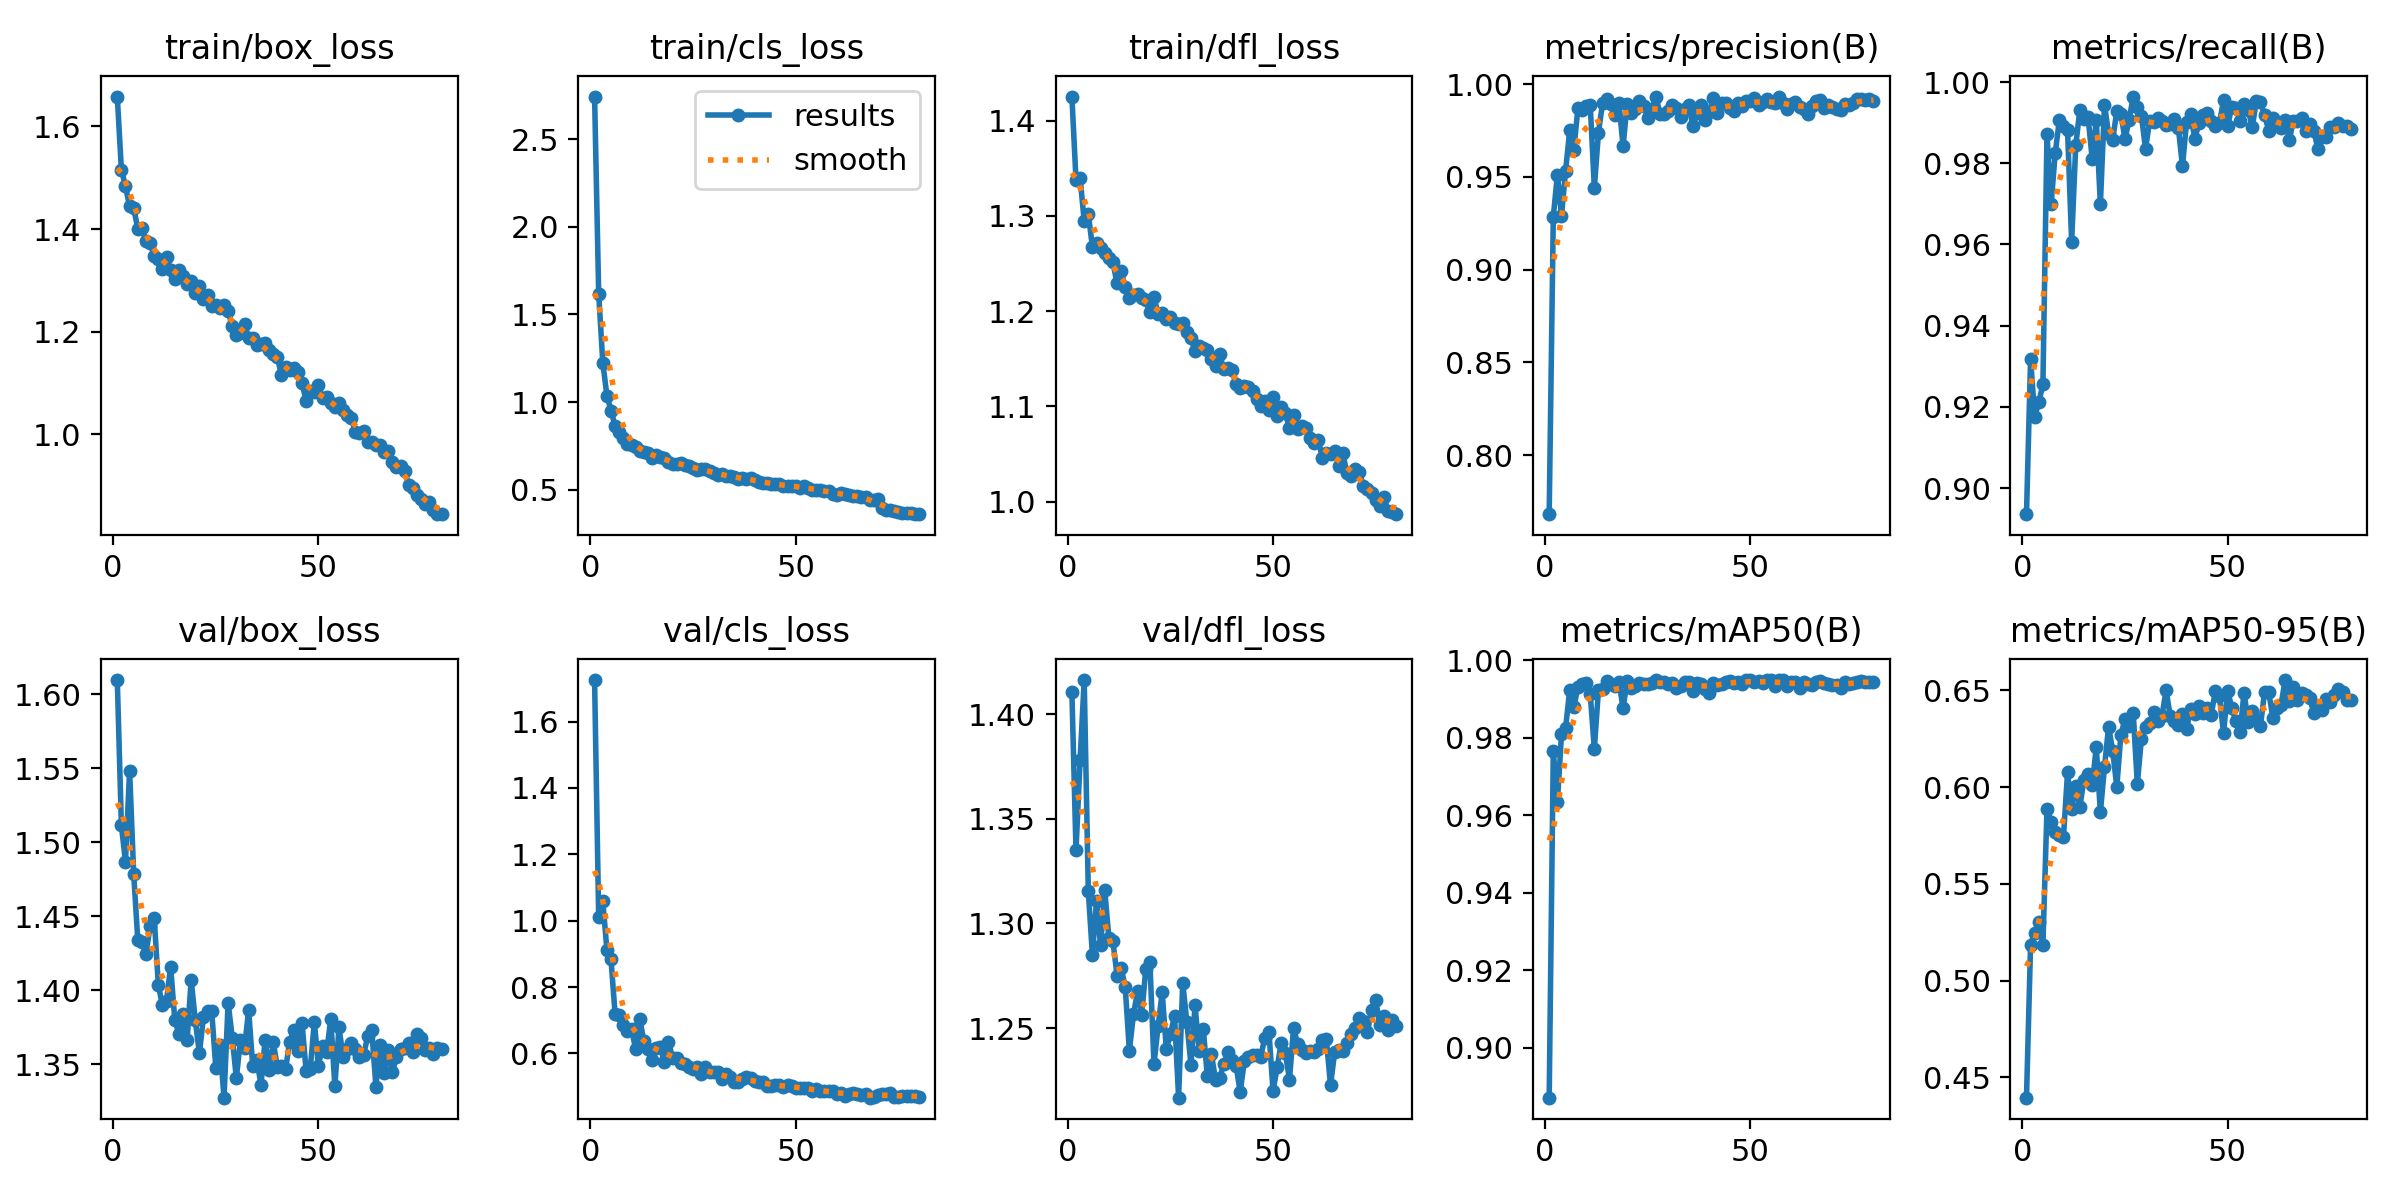

The data file committed next to this chart (first rows):
epoch, time, train/box_loss, train/cls_loss, train/dfl_loss, metrics/precision(B), metrics/recall(B), metrics/mAP50(B), metrics/mAP50-95(B), val/box_loss, val/cls_loss, val/dfl_loss, lr/pg0, lr/pg1, lr/pg2
1, 17.09, 1.658, 2.742, 1.425, 0.7682, 0.8936, 0.8871, 0.4395, 1.61, 1.725, 1.411, 0.0004733, 0.0004733, 0.0004733
2, 33.3, 1.515, 1.618, 1.338, 0.9283, 0.9318, 0.9765, 0.5186, 1.511, 1.01, 1.335, 0.0009379, 0.0009379, 0.0009379
3, 49.42, 1.484, 1.225, 1.34, 0.9513, 0.9176, 0.9634, 0.5248, 1.487, 1.059, 1.378, 0.001391, 0.001391, 0.001391
4, 65.54, 1.444, 1.037, 1.295, 0.9291, 0.9211, 0.9808, 0.5304, 1.549, 0.9126, 1.416, 0.001376, 0.001376, 0.001376
5, 81.7, 1.441, 0.9516, 1.302, 0.9534, 0.9256, 0.9825, 0.5184, 1.478, 0.883, 1.315, 0.001358, 0.001358, 0.001358
6, 97.88, 1.401, 0.8625, 1.267, 0.9751, 0.9872, 0.9924, 0.589, 1.434, 0.7181, 1.285, 0.001341, 0.001341, 0.001341
7, 114.1, 1.401, 0.8292, 1.272, 0.9645, 0.9699, 0.9879, 0.5818, 1.432, 0.7171, 1.311, 0.001323, 0.001323, 0.001323
8, 130.3, 1.376, 0.7926, 1.267, 0.9872, 0.9825, 0.9931, 0.5767, 1.425, 0.6858, 1.289, 0.001305, 0.001305, 0.001305
9, 146.6, 1.373, 0.7581, 1.261, 0.9859, 0.9906, 0.9938, 0.5755, 1.444, 0.6678, 1.316, 0.001288, 0.001288, 0.001288
10, 162.8, 1.347, 0.7575, 1.256, 0.9883, 0.9891, 0.994, 0.574, 1.449, 0.6721, 1.293, 0.00127, 0.00127, 0.00127
11, 179.1, 1.341, 0.7411, 1.251, 0.9888, 0.9883, 0.9912, 0.6077, 1.404, 0.614, 1.291, 0.001252, 0.001252, 0.001252
12, 195.5, 1.323, 0.7192, 1.229, 0.944, 0.9607, 0.9771, 0.589, 1.39, 0.7036, 1.275, 0.001234, 0.001234, 0.001234
13, 211.9, 1.345, 0.7154, 1.242, 0.9738, 0.9844, 0.9923, 0.6005, 1.393, 0.6374, 1.279, 0.001217, 0.001217, 0.001217
14, 228.4, 1.32, 0.7082, 1.225, 0.9898, 0.9932, 0.9927, 0.59, 1.416, 0.6126, 1.269, 0.001199, 0.001199, 0.001199
15, 244.7, 1.302, 0.6795, 1.214, 0.992, 0.991, 0.9946, 0.6038, 1.38, 0.5802, 1.239, 0.001181, 0.001181, 0.001181
16, 261.1, 1.32, 0.6982, 1.217, 0.9895, 0.9914, 0.9939, 0.607, 1.371, 0.615, 1.257, 0.001164, 0.001164, 0.001164
17, 277.5, 1.309, 0.6875, 1.218, 0.9836, 0.9811, 0.9932, 0.6009, 1.384, 0.6206, 1.268, 0.001146, 0.001146, 0.001146
18, 293.8, 1.294, 0.6782, 1.214, 0.9898, 0.9907, 0.9944, 0.6206, 1.366, 0.5727, 1.256, 0.001128, 0.001128, 0.001128
19, 310.2, 1.299, 0.6605, 1.212, 0.9665, 0.9698, 0.9877, 0.5871, 1.407, 0.6341, 1.278, 0.001111, 0.001111, 0.001111
20, 326.7, 1.275, 0.649, 1.199, 0.9895, 0.9944, 0.9947, 0.6104, 1.38, 0.5867, 1.282, 0.001093, 0.001093, 0.001093
21, 343.1, 1.289, 0.645, 1.215, 0.9843, 0.9873, 0.9929, 0.6313, 1.357, 0.5861, 1.233, 0.001075, 0.001075, 0.001075
22, 359.5, 1.265, 0.6518, 1.197, 0.9865, 0.9858, 0.9934, 0.6188, 1.382, 0.5709, 1.251, 0.001058, 0.001058, 0.001058
23, 376, 1.272, 0.6402, 1.198, 0.9911, 0.9929, 0.9942, 0.6002, 1.386, 0.5683, 1.267, 0.00104, 0.00104, 0.00104
24, 392.4, 1.25, 0.6339, 1.192, 0.9884, 0.9921, 0.994, 0.6272, 1.386, 0.5599, 1.24, 0.001022, 0.001022, 0.001022
25, 408.9, 1.251, 0.6257, 1.194, 0.9818, 0.986, 0.9939, 0.6351, 1.348, 0.5529, 1.247, 0.001005, 0.001005, 0.001005
26, 425.4, 1.246, 0.6148, 1.188, 0.9864, 0.9907, 0.994, 0.6315, 1.363, 0.5595, 1.256, 0.0009869, 0.0009869, 0.0009869
27, 441.9, 1.253, 0.6186, 1.187, 0.9933, 0.9964, 0.9949, 0.6383, 1.328, 0.5374, 1.217, 0.0009692, 0.0009692, 0.0009692
28, 458.3, 1.24, 0.6176, 1.187, 0.984, 0.9938, 0.9944, 0.6018, 1.392, 0.5592, 1.272, 0.0009515, 0.0009515, 0.0009515
29, 474.8, 1.211, 0.6049, 1.178, 0.984, 0.9917, 0.9943, 0.625, 1.368, 0.5438, 1.253, 0.0009339, 0.0009339, 0.0009339
30, 491.3, 1.194, 0.5974, 1.172, 0.9855, 0.9836, 0.994, 0.6312, 1.341, 0.5429, 1.233, 0.0009162, 0.0009162, 0.0009162
31, 507.8, 1.198, 0.5833, 1.158, 0.9888, 0.9904, 0.994, 0.633, 1.366, 0.5445, 1.261, 0.0008985, 0.0008985, 0.0008985
32, 524.3, 1.214, 0.589, 1.164, 0.987, 0.9901, 0.9929, 0.6386, 1.361, 0.5223, 1.239, 0.0008808, 0.0008808, 0.0008808
33, 540.8, 1.188, 0.5771, 1.162, 0.9823, 0.9911, 0.9934, 0.6341, 1.387, 0.538, 1.25, 0.0008631, 0.0008631, 0.0008631
34, 557.3, 1.188, 0.5767, 1.16, 0.9865, 0.9905, 0.9943, 0.6366, 1.349, 0.5275, 1.227, 0.0008454, 0.0008454, 0.0008454
35, 573.8, 1.173, 0.5725, 1.15, 0.9888, 0.9893, 0.9945, 0.6502, 1.353, 0.5132, 1.238, 0.0008277, 0.0008277, 0.0008277
36, 590.3, 1.177, 0.5597, 1.143, 0.9775, 0.9898, 0.9921, 0.637, 1.336, 0.5144, 1.225, 0.0008101, 0.0008101, 0.0008101
37, 606.9, 1.177, 0.5688, 1.155, 0.9846, 0.991, 0.9942, 0.6341, 1.366, 0.5241, 1.226, 0.0007924, 0.0007924, 0.0007924
38, 623.5, 1.164, 0.5585, 1.139, 0.9888, 0.9887, 0.9939, 0.6321, 1.346, 0.53, 1.233, 0.0007747, 0.0007747, 0.0007747
39, 640, 1.157, 0.5665, 1.14, 0.9808, 0.9792, 0.9926, 0.6378, 1.365, 0.5244, 1.238, 0.000757, 0.000757, 0.000757
40, 656.5, 1.15, 0.5573, 1.138, 0.9851, 0.9903, 0.9914, 0.6302, 1.348, 0.5164, 1.235, 0.0007393, 0.0007393, 0.0007393
41, 673, 1.115, 0.5438, 1.123, 0.9924, 0.9921, 0.994, 0.6407, 1.349, 0.5134, 1.232, 0.0007216, 0.0007216, 0.0007216
42, 689.5, 1.131, 0.5391, 1.119, 0.9842, 0.986, 0.9937, 0.6378, 1.347, 0.5138, 1.22, 0.000704, 0.000704, 0.000704
43, 706, 1.126, 0.5373, 1.121, 0.9899, 0.9898, 0.9938, 0.642, 1.365, 0.5019, 1.234, 0.0006863, 0.0006863, 0.0006863
44, 722.5, 1.13, 0.5338, 1.12, 0.9896, 0.9918, 0.9943, 0.6386, 1.373, 0.5028, 1.236, 0.0006686, 0.0006686, 0.0006686
45, 739, 1.121, 0.5349, 1.116, 0.987, 0.9924, 0.9946, 0.641, 1.359, 0.5032, 1.237, 0.0006509, 0.0006509, 0.0006509
46, 755.5, 1.101, 0.5306, 1.107, 0.9853, 0.9904, 0.9941, 0.6374, 1.378, 0.5035, 1.237, 0.0006332, 0.0006332, 0.0006332
47, 772, 1.065, 0.5198, 1.1, 0.9898, 0.9891, 0.9945, 0.6496, 1.346, 0.4994, 1.236, 0.0006155, 0.0006155, 0.0006155
48, 788.5, 1.084, 0.5209, 1.105, 0.9884, 0.9899, 0.9939, 0.6471, 1.347, 0.5041, 1.246, 0.0005979, 0.0005979, 0.0005979
49, 805, 1.083, 0.5202, 1.096, 0.9908, 0.9955, 0.9948, 0.6279, 1.379, 0.5019, 1.248, 0.0005802, 0.0005802, 0.0005802
50, 821.7, 1.096, 0.5239, 1.11, 0.9911, 0.9891, 0.9948, 0.6499, 1.349, 0.4963, 1.22, 0.0005625, 0.0005625, 0.0005625
51, 838.2, 1.07, 0.5093, 1.09, 0.9923, 0.9939, 0.9942, 0.6412, 1.363, 0.4946, 1.231, 0.0005448, 0.0005448, 0.0005448
52, 854.8, 1.073, 0.5214, 1.099, 0.9885, 0.9937, 0.9947, 0.6341, 1.358, 0.4962, 1.243, 0.0005271, 0.0005271, 0.0005271
53, 871.3, 1.061, 0.5104, 1.093, 0.9902, 0.9905, 0.994, 0.6283, 1.381, 0.4958, 1.238, 0.0005094, 0.0005094, 0.0005094
54, 887.9, 1.053, 0.5011, 1.077, 0.992, 0.9947, 0.9948, 0.6488, 1.335, 0.4854, 1.225, 0.0004918, 0.0004918, 0.0004918
55, 904.4, 1.061, 0.4995, 1.091, 0.9902, 0.9932, 0.9948, 0.6339, 1.375, 0.4936, 1.25, 0.0004741, 0.0004741, 0.0004741
56, 920.9, 1.048, 0.4998, 1.077, 0.9897, 0.9889, 0.9934, 0.6395, 1.355, 0.4863, 1.242, 0.0004564, 0.0004564, 0.0004564
57, 937.4, 1.038, 0.4946, 1.08, 0.993, 0.9954, 0.9949, 0.6345, 1.36, 0.4866, 1.239, 0.0004387, 0.0004387, 0.0004387
58, 954, 1.033, 0.4932, 1.077, 0.9898, 0.995, 0.9949, 0.6317, 1.364, 0.4872, 1.238, 0.000421, 0.000421, 0.000421
59, 970.5, 1.004, 0.4765, 1.067, 0.9865, 0.992, 0.9932, 0.6494, 1.36, 0.4858, 1.239, 0.0004033, 0.0004033, 0.0004033
60, 987.1, 1.004, 0.4709, 1.062, 0.9892, 0.988, 0.9943, 0.6494, 1.355, 0.4776, 1.239, 0.0003857, 0.0003857, 0.0003857
... 20 more rows
